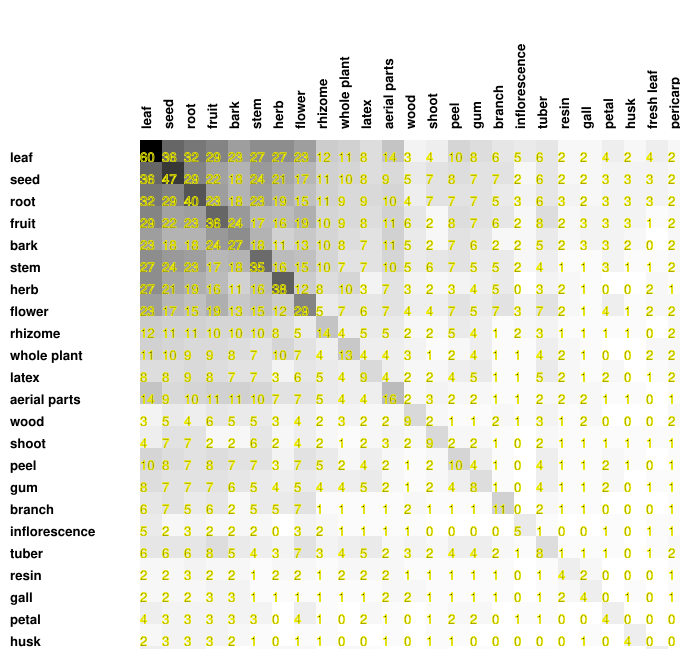

Source data for this figure (header and first rows):
60, 36, 32, 29, 23, 27, 27, 23, 12, 11, 8, 14, 3, 4, 10, 8, 6, 5, 6, 2, 2, 4, 2, 4
36, 47, 29, 22, 18, 24, 21, 17, 11, 10, 8, 9, 5, 7, 8, 7, 7, 2, 6, 2, 2, 3, 3, 3
32, 29, 40, 23, 18, 23, 19, 15, 11, 9, 9, 10, 4, 7, 7, 7, 5, 3, 6, 3, 2, 3, 3, 3
29, 22, 23, 36, 24, 17, 16, 19, 10, 9, 8, 11, 6, 2, 8, 7, 6, 2, 8, 2, 3, 3, 3, 1
23, 18, 18, 24, 27, 18, 11, 13, 10, 8, 7, 11, 5, 2, 7, 6, 2, 2, 5, 2, 3, 3, 2, 0
27, 24, 23, 17, 18, 35, 16, 15, 10, 7, 7, 10, 5, 6, 7, 5, 5, 2, 4, 1, 1, 3, 1, 1
27, 21, 19, 16, 11, 16, 38, 12, 8, 10, 3, 7, 3, 2, 3, 4, 5, 0, 3, 2, 1, 0, 0, 2
23, 17, 15, 19, 13, 15, 12, 29, 5, 7, 6, 7, 4, 4, 7, 5, 7, 3, 7, 2, 1, 4, 1, 2
12, 11, 11, 10, 10, 10, 8, 5, 14, 4, 5, 5, 2, 2, 5, 4, 1, 2, 3, 1, 1, 1, 1, 0
11, 10, 9, 9, 8, 7, 10, 7, 4, 13, 4, 4, 3, 1, 2, 4, 1, 1, 4, 2, 1, 0, 0, 2
8, 8, 9, 8, 7, 7, 3, 6, 5, 4, 9, 4, 2, 2, 4, 5, 1, 1, 5, 2, 1, 2, 0, 1
14, 9, 10, 11, 11, 10, 7, 7, 5, 4, 4, 16, 2, 3, 2, 2, 1, 1, 2, 2, 2, 1, 1, 0
3, 5, 4, 6, 5, 5, 3, 4, 2, 3, 2, 2, 9, 2, 1, 1, 2, 1, 3, 1, 2, 0, 0, 0
4, 7, 7, 2, 2, 6, 2, 4, 2, 1, 2, 3, 2, 9, 2, 2, 1, 0, 2, 1, 1, 1, 1, 1
10, 8, 7, 8, 7, 7, 3, 7, 5, 2, 4, 2, 1, 2, 10, 4, 1, 0, 4, 1, 1, 2, 1, 0
8, 7, 7, 7, 6, 5, 4, 5, 4, 4, 5, 2, 1, 2, 4, 8, 1, 0, 4, 1, 1, 2, 0, 1
6, 7, 5, 6, 2, 5, 5, 7, 1, 1, 1, 1, 2, 1, 1, 1, 11, 0, 2, 1, 1, 0, 0, 0
5, 2, 3, 2, 2, 2, 0, 3, 2, 1, 1, 1, 1, 0, 0, 0, 0, 5, 1, 0, 0, 1, 0, 1
6, 6, 6, 8, 5, 4, 3, 7, 3, 4, 5, 2, 3, 2, 4, 4, 2, 1, 8, 1, 1, 1, 0, 1
2, 2, 3, 2, 2, 1, 2, 2, 1, 2, 2, 2, 1, 1, 1, 1, 1, 0, 1, 4, 2, 0, 0, 0
2, 2, 2, 3, 3, 1, 1, 1, 1, 1, 1, 2, 2, 1, 1, 1, 1, 0, 1, 2, 4, 0, 1, 0
4, 3, 3, 3, 3, 3, 0, 4, 1, 0, 2, 1, 0, 1, 2, 2, 0, 1, 1, 0, 0, 4, 0, 0
2, 3, 3, 3, 2, 1, 0, 1, 1, 0, 0, 1, 0, 1, 1, 0, 0, 0, 0, 0, 1, 0, 4, 0
4, 3, 3, 1, 0, 1, 2, 2, 0, 2, 1, 0, 0, 1, 0, 1, 0, 1, 1, 0, 0, 0, 0, 4
2, 2, 2, 2, 2, 2, 1, 2, 2, 2, 2, 1, 2, 1, 1, 1, 1, 1, 2, 1, 1, 0, 0, 0
